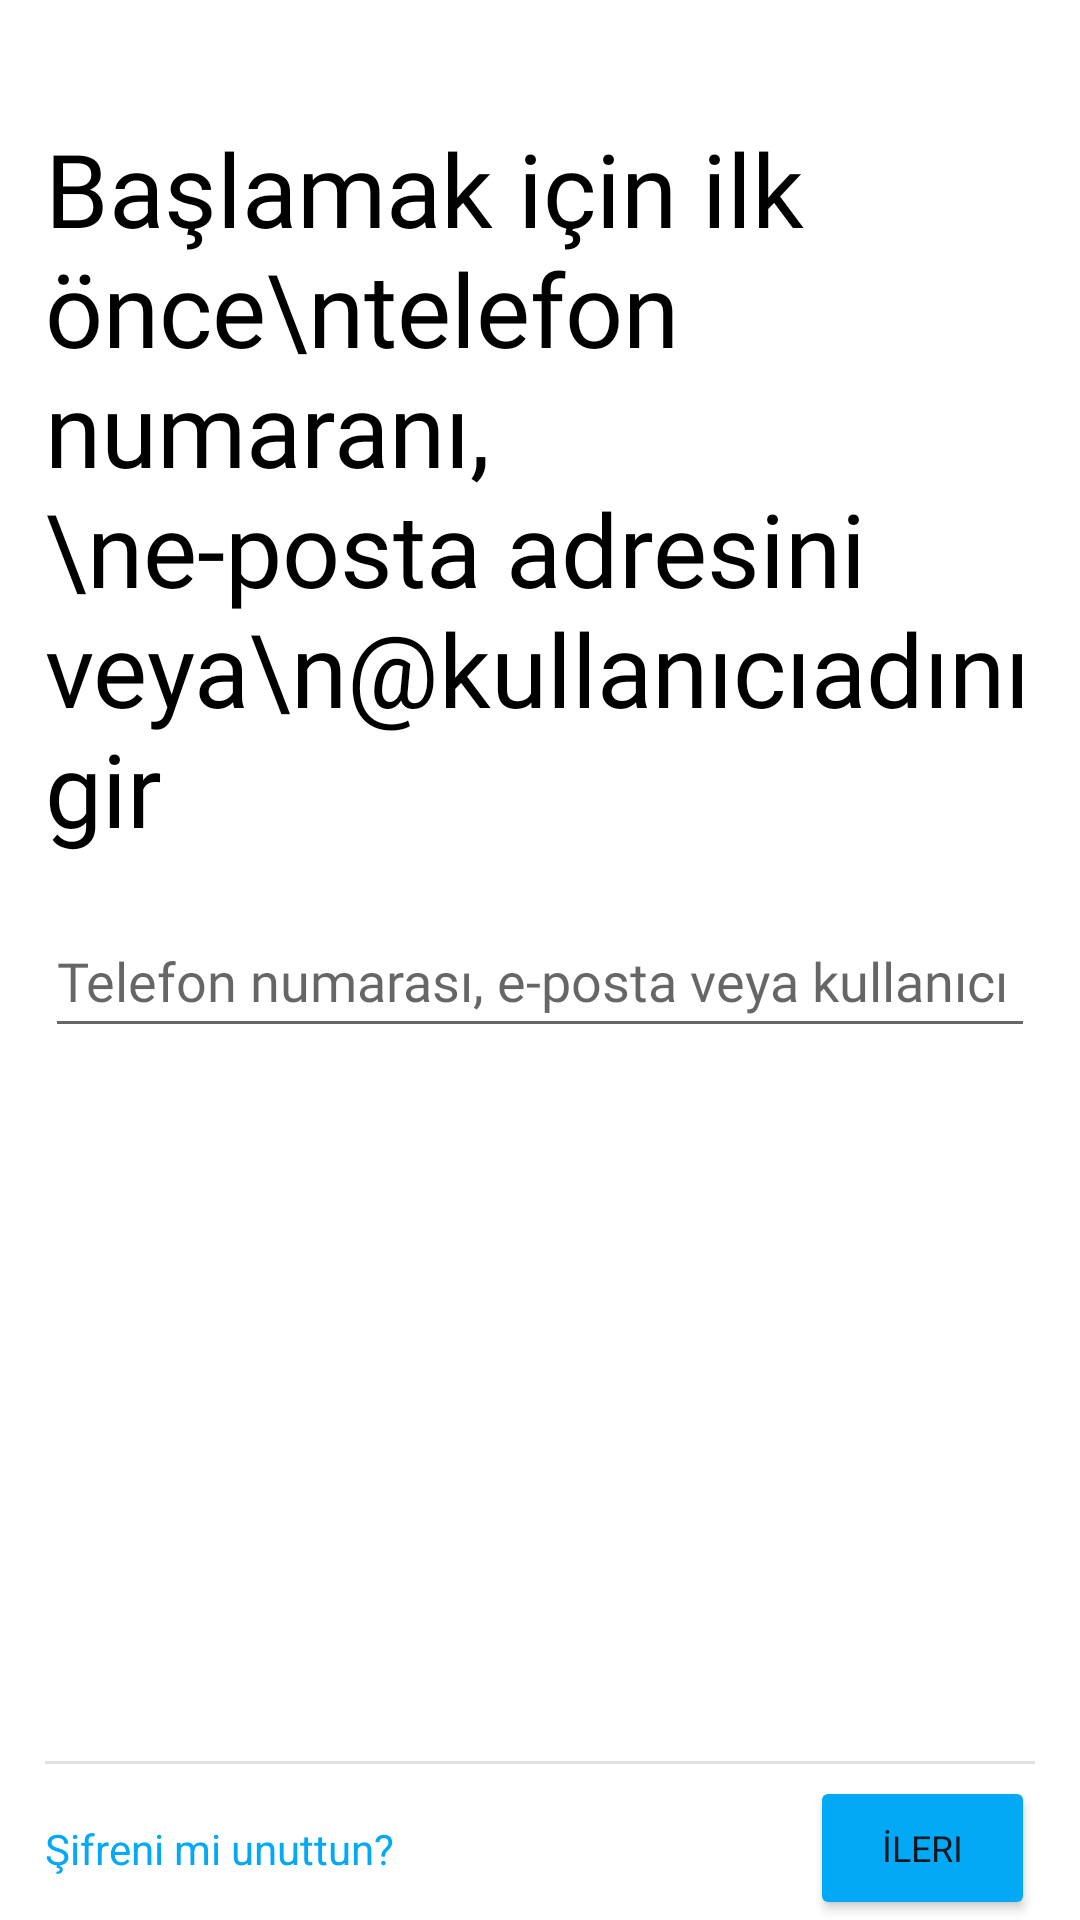

Here is an Android app screen rendered from its layout file. Give the layout XML and the strings, colors and styles it references.
<!-- AndroidManifest.xml: application theme Theme.TwitterCloneApp -->
<!-- res/layout/fragment_sign_in.xml -->
<?xml version="1.0" encoding="utf-8"?>
<layout xmlns:android="http://schemas.android.com/apk/res/android"
    xmlns:app="http://schemas.android.com/apk/res-auto"
    xmlns:tools="http://schemas.android.com/tools">

    <data>

        <variable
            name="signInFragmentObject"
            type="com.canerture.twittercloneapp.fragments.SignInFragment" />

    </data>

<androidx.constraintlayout.widget.ConstraintLayout
    android:layout_width="match_parent"
    android:layout_height="match_parent"
    android:paddingStart="15dp"
    android:paddingEnd="15dp">

    <ImageView
        android:id="@+id/twitterLogo"
        android:layout_width="match_parent"
        android:layout_height="0dp"
        android:layout_marginTop="8dp"
        android:src="@drawable/twitter"
        app:layout_constraintEnd_toEndOf="parent"
        app:layout_constraintStart_toStartOf="parent"
        app:layout_constraintTop_toTopOf="parent" />

    <ImageView
        android:id="@+id/cancel"
        android:layout_width="match_parent"
        android:layout_height="0dp"
        android:layout_marginEnd="365dp"
        android:src="@drawable/cancel"
        android:onClick="@{() -> signInFragmentObject.cancel()}"
        app:layout_constraintBottom_toBottomOf="@+id/twitterLogo"
        app:layout_constraintEnd_toEndOf="parent"
        app:layout_constraintStart_toStartOf="parent"
        app:layout_constraintTop_toTopOf="@+id/twitterLogo" />

    <TextView
        android:id="@+id/textView5"
        android:layout_width="match_parent"
        android:layout_height="wrap_content"
        android:layout_marginTop="32dp"
        android:fontFamily="@font/roboto_bold"
        android:text="Başlamak için ilk önce\ntelefon numaranı,\ne-posta adresini veya\n@kullanıcıadını gir"
        android:textColor="#000000"
        android:textSize="34sp"
        app:layout_constraintEnd_toEndOf="parent"
        app:layout_constraintStart_toStartOf="parent"
        app:layout_constraintTop_toBottomOf="@+id/twitterLogo" />

    <EditText
        android:id="@+id/emailphonenicknameEditText"
        android:layout_width="match_parent"
        android:layout_height="wrap_content"
        android:layout_marginTop="16dp"
        android:ems="10"
        android:fontFamily="@font/roboto"
        android:hint="Telefon numarası, e-posta veya kullanıcı adı"
        android:inputType="textPersonName"
        android:minHeight="48dp"
        app:layout_constraintEnd_toEndOf="parent"
        app:layout_constraintStart_toStartOf="parent"
        app:layout_constraintTop_toBottomOf="@+id/textView5" />

    <View
        android:id="@+id/divider2"
        android:layout_width="match_parent"
        android:layout_height="1dp"
        android:layout_marginBottom="4dp"
        android:background="?android:attr/listDivider"
        app:layout_constraintBottom_toTopOf="@+id/nextButton"
        app:layout_constraintEnd_toEndOf="parent"
        app:layout_constraintStart_toStartOf="parent" />

    <TextView
        android:id="@+id/forgetPasswordText"
        android:layout_width="wrap_content"
        android:layout_height="wrap_content"
        android:onClick="@{() -> signInFragmentObject.forgetPasswordText()}"
        android:text="Şifreni mi unuttun?"
        android:textColor="#03A9F4"
        app:layout_constraintBottom_toBottomOf="@+id/nextButton"
        app:layout_constraintStart_toStartOf="parent"
        app:layout_constraintTop_toTopOf="@+id/nextButton" />

    <Button
        android:id="@+id/nextButton"
        android:layout_width="75dp"
        android:layout_height="48dp"
        android:backgroundTint="#03A9F4"
        android:fontFamily="@font/roboto"
        android:onClick="@{() -> signInFragmentObject.nextButton(emailphonenicknameEditText.getText().toString())}"
        android:text="İleri"
        android:textSize="12sp"
        app:cornerRadius="100dp"
        app:layout_constraintBottom_toBottomOf="parent"
        app:layout_constraintEnd_toEndOf="parent" />

</androidx.constraintlayout.widget.ConstraintLayout>

</layout>
<!-- resources referenced by this layout -->
<resources>
  <!-- drawable cancel (drawable) -->
  <vector xmlns:android="http://schemas.android.com/apk/res/android"
      android:width="512.001dp"
      android:height="512.001dp"
      android:viewportWidth="512.001"
      android:viewportHeight="512.001">
    <path
        android:fillColor="#03A9F4"
        android:pathData="M284.286,256.002L506.143,34.144c7.811,-7.811 7.811,-20.475 0,-28.285c-7.811,-7.81 -20.475,-7.811 -28.285,0L256,227.717L34.143,5.859c-7.811,-7.811 -20.475,-7.811 -28.285,0c-7.81,7.811 -7.811,20.475 0,28.285l221.857,221.857L5.858,477.859c-7.811,7.811 -7.811,20.475 0,28.285c3.905,3.905 9.024,5.857 14.143,5.857c5.119,0 10.237,-1.952 14.143,-5.857L256,284.287l221.857,221.857c3.905,3.905 9.024,5.857 14.143,5.857s10.237,-1.952 14.143,-5.857c7.811,-7.811 7.811,-20.475 0,-28.285L284.286,256.002z"/>
  </vector>
  <style name="Theme.TwitterCloneApp" parent="Theme.MaterialComponents.DayNight.DarkActionBar">
          
          <item name="colorPrimary">@color/purple_500</item>
          <item name="colorPrimaryVariant">@color/purple_700</item>
          <item name="colorOnPrimary">@color/white</item>
          
          <item name="colorSecondary">@color/teal_200</item>
          <item name="colorSecondaryVariant">@color/teal_700</item>
          <item name="colorOnSecondary">@color/black</item>
          
          <item name="android:statusBarColor" tools:targetApi="l">?attr/colorPrimaryVariant</item>
          
          <item name="windowActionBar">false</item>
          <item name="windowNoTitle">true</item>
      </style>
  <!-- not gathered from this repository: default colours our renderer supplied (Android Studio template values) -->
  <color name="purple_500">#FF6200EE</color>
  <color name="purple_700">#FF3700B3</color>
  <color name="teal_200">#FF03DAC5</color>
  <color name="teal_700">#FF018786</color>
  <color name="black">#FF000000</color>
  <color name="white">#FFFFFFFF</color>
</resources>
